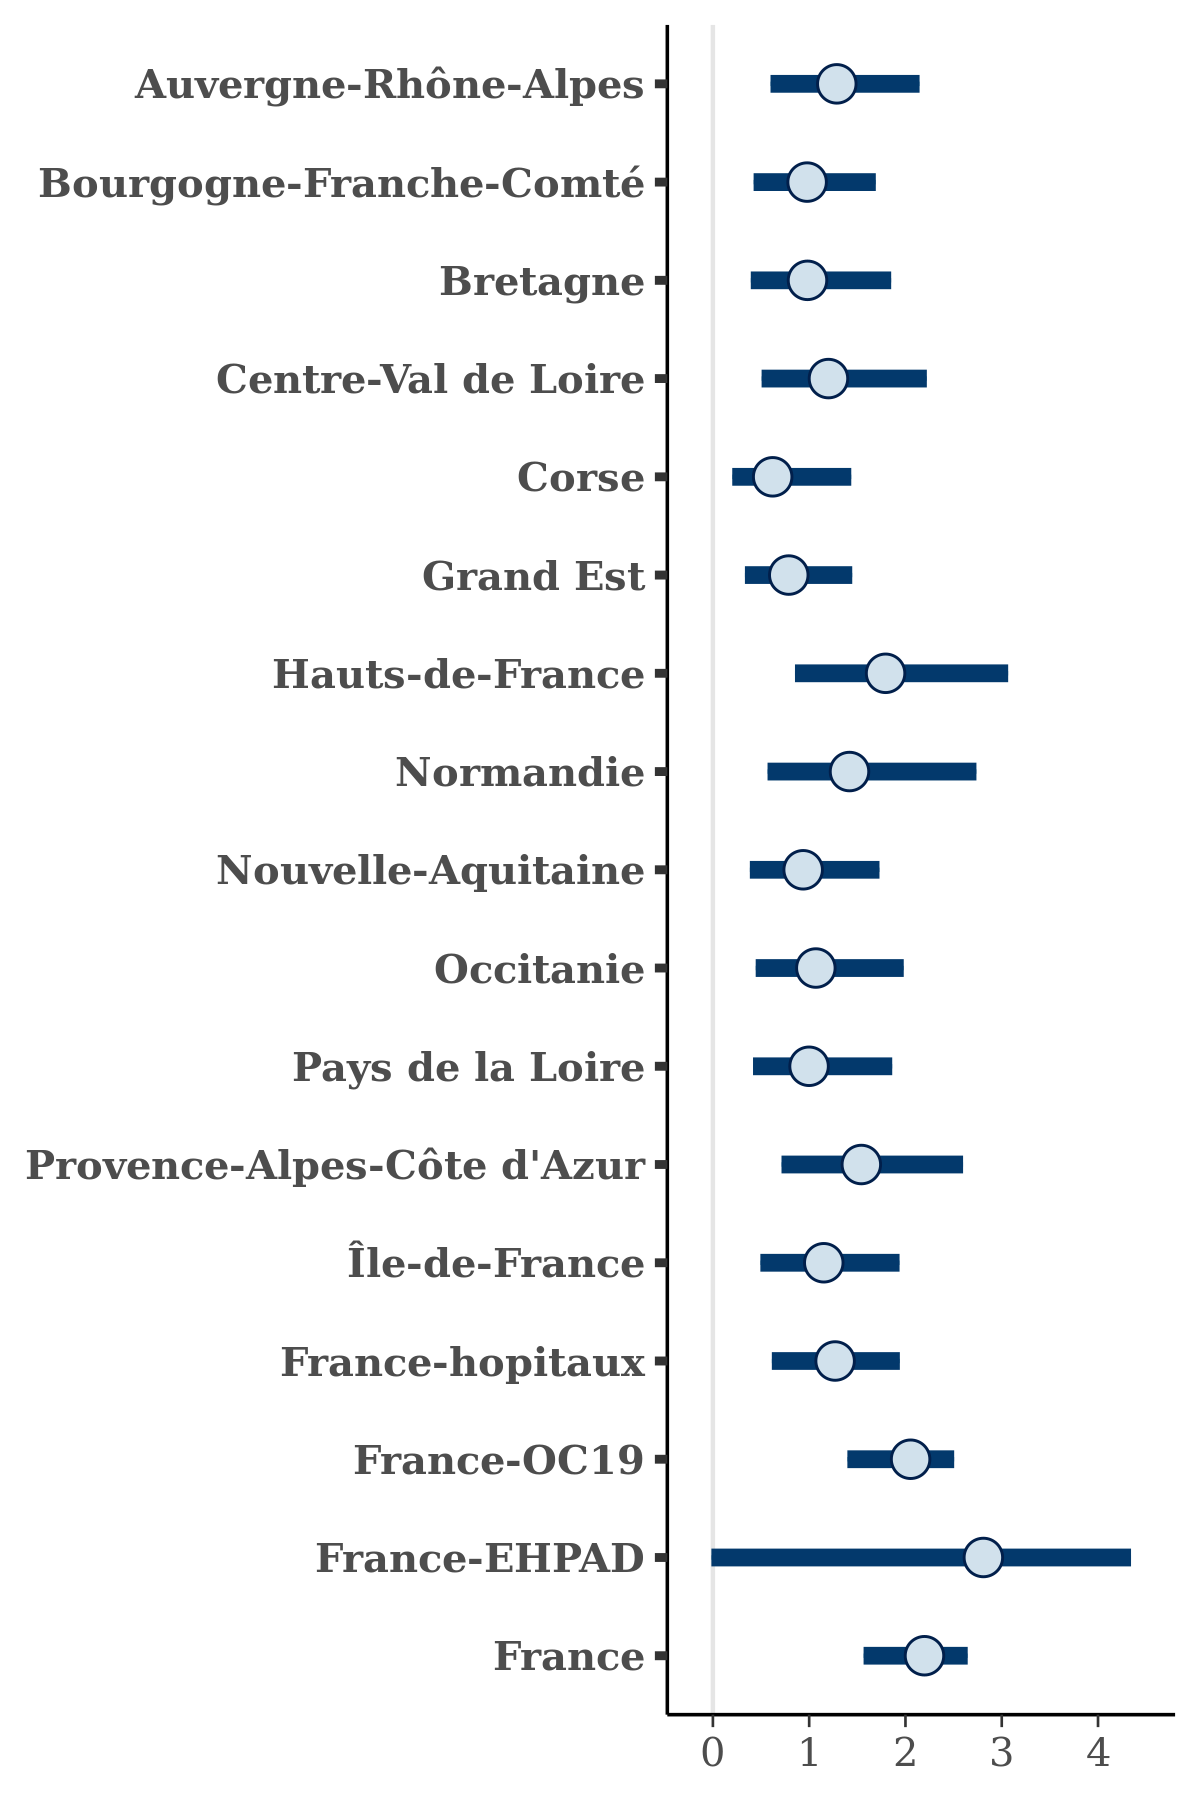

The file beside this chart, header and first rows:
, Auvergne-Rhône-Alpes, Bourgogne-Franche-Comté, Bretagne, Centre-Val de Loire, Corse, Grand Est, Hauts-de-France, Normandie, Nouvelle-Aquitaine, Occitanie, Pays de la Loire, Provence-Alpes-Côte d'Azur, Île-de-France, France-hopitaux, France-OC19, France-EHPAD, France
1, 1.964, 1.563, 0.4357, 1.275, 1.413, 0.7057, 1.36, 2.262, 1.313, 0.7912, 1.364, 1.906, 1.291, 0.9843, 1.502, 3.746, 2.292
2, 0.9994, 0.3928, 0.717, 1.301, 0.2476, 0.5003, 0.7309, 1.195, 0.969, 0.7523, 1.498, 1.403, 0.9517, 1.342, 2.306, 3.287, 1.654
3, 1.499, 1.597, 0.9332, 1.597, 0.4499, 1.365, 1.894, 1.968, 1.034, 1.23, 1.534, 1.498, 1.632, 1.153, 2.344, 3.377, 2.243
4, 1.234, 0.631, 0.8724, 0.7254, 0.4391, 0.6958, 2.176, 0.9047, 0.5856, 0.8975, 0.8613, 0.7971, 1.167, 0.9391, 2.497, 1.103, 2.467
5, 0.3949, 0.6518, 1.146, 0.9443, 0.4725, 0.3476, 0.8076, 0.6701, 0.5927, 0.7544, 1.233, 1.044, 1.186, 1.064, 1.95, 3.836, 1.455
6, 0.9054, 0.2629, 1.082, 1.005, 0.236, 0.2951, 1.486, 0.6142, 0.7644, 0.6563, 0.507, 0.8242, 1.079, 1.07, 2.289, 1.574, 2.717
7, 0.6521, 0.8975, 0.4198, 0.9929, 0.6608, 0.4509, 2.873, 1.555, 0.4207, 0.6332, 0.9834, 2.283, 0.5128, 1.248, 2.388, 2.713, 2.23
8, 1.709, 1.048, 1.718, 0.405, 0.8675, 0.5686, 2.004, 1.026, 0.3218, 0.8192, 0.6313, 1.26, 1.081, 0.6664, 2.053, 3.707, 2.378
9, 1.237, 1.266, 1.116, 0.7717, 1.165, 0.6799, 1.353, 1.152, 0.5869, 1.082, 0.4296, 1.289, 1.372, 0.5758, 1.846, 3.008, 1.508
10, 0.4149, 0.6545, 2.289, 1.054, 0.2086, 0.9206, 1.708, 1.885, 0.7273, 0.9914, 1.025, 1.09, 1.472, 0.6573, 2.346, 1.229, 2.405
11, 1.356, 1.656, 0.7178, 1.784, 0.9921, 0.8797, 2.567, 1.824, 0.8994, 1.02, 1.267, 1.82, 1.394, 1.386, 2.292, 4.032, 2.205
12, 1.77, 1.963, 1.359, 1.156, 0.2528, 0.5749, 2.817, 1.709, 0.5862, 1.679, 1.251, 2.166, 0.6132, 0.5758, 1.733, 1.943, 2.02
13, 0.661, 1.522, 1.425, 1.496, 0.9344, 0.2735, 1.251, 0.9072, 0.6646, 1.408, 1.87, 1.394, 0.827, 1.392, 2.079, 4.074, 2.714
14, 0.9745, 0.7944, 0.1508, 0.5258, 0.3604, 0.4071, 1.35, 1.4, 0.2893, 1.052, 0.5059, 1.117, 1.165, 1.245, 2.601, 0.8864, 2.737
15, 1.339, 1.374, 1.374, 1.832, 0.01926, 1.274, 1.244, 1.473, 2.059, 1.226, 1.581, 1.863, 1.402, 1.591, 2.016, 3.99, 1.903
16, 2.074, 1.489, 0.3799, 1.461, 0.5735, 0.3274, 2.221, 0.9972, 1.532, 1.095, 0.3618, 1.866, 2.353, 2.047, 2.334, 0.1598, 2.345
17, 1.329, 1.482, 0.8748, 1.452, 0.5857, 1.386, 1.877, 1.498, 0.5734, 1.29, 1.266, 1.971, 1.631, 1.494, 2.017, 3.566, 1.934
18, 1.106, 1.36, 2.029, 0.8427, 0.7941, 0.6855, 3.102, 1.749, 0.7056, 0.7982, 2.119, 1.108, 1.27, 1.157, 1.895, 1.805, 1.737
19, 1.272, 0.2901, 1.142, 0.7233, 0.5167, 0.8712, 2.507, 1.286, 0.7272, 0.3585, 0.5121, 1.445, 0.7159, 1.168, 1.665, 1.957, 1.972
20, 1.131, 0.7189, 1.224, 1.745, 0.9778, 0.7589, 2.856, 2.794, 1.398, 1.16, 1.38, 1.133, 1.737, 1.156, 2.4, 0.9061, 2.223
21, 1.335, 2.343, 0.626, 1.195, 0.7306, 0.5589, 2.011, 2.172, 0.632, 1.666, 1.9, 2.191, 1.182, 1.598, 2.254, -0.1033, 2.553
22, 1.204, 1.234, 0.9938, 1.031, 0.7855, 0.7178, 2.508, 1.754, 1.193, 1.082, 2.307, 2.105, 1.181, 1.647, 1.796, 1.987, 2.381
23, 0.3797, 0.6018, 1.004, 0.5944, 0.6303, 0.1842, 1.474, 0.5733, 0.849, 1.212, 0.8286, 1.644, 1.482, 1.162, 2.072, 0.007547, 2.416
24, 0.8794, 0.9788, 1.434, 1.504, 1.034, 0.9136, 2.088, 2.81, 0.9713, 1.523, 0.6379, 0.7858, 1.181, 1.126, 2.543, 2.887, 2.19
25, 1.371, 1.032, 0.4403, 1.226, 0.7441, 0.4928, 1.201, 1.657, 0.7645, 1.178, 1.337, 2.418, 1.87, 1.307, 1.479, 2.952, 2.442
26, 1.913, 1.249, 0.9428, 0.5398, 0.3383, 0.9543, 2.58, 0.7016, 0.9947, 0.2741, 0.284, 0.5607, 1.086, 1.08, 1.993, 2.561, 2.496
27, 1.073, 0.8343, 1.088, 0.9442, 0.3391, 1.152, 1.032, 2.412, 1.437, 1.013, 0.434, 2.189, 1.505, 1.534, 2.471, 0.2005, 2.512
28, 1.357, 1.404, 1.414, 1.03, 1.013, 1.308, 0.9574, 1.055, 0.8983, 0.4596, 1.242, 1.852, 0.9424, 1.182, 1.695, 4.408, 1.442
29, 1.923, 1.048, 0.937, 1.9, 0.2868, 1.106, 2.007, 1.003, 1.428, 0.8235, 1.5, 2.24, 1.184, 1.839, 2.368, 3.887, 2.495
30, 1.655, 1.189, 1.157, 1.848, 0.1736, 0.2291, 3.265, 0.9821, 1.736, 1.4, 0.5508, 1.555, 1.119, 1.316, 2.288, 0.9527, 1.98
31, 1.436, 0.6822, 0.4731, 1.465, 0.6924, 0.7996, 1.535, 2.332, 0.8392, 0.9006, 1.31, 1.251, 1.936, 1.398, 2.35, 4.092, 2.263
32, 1.37, 0.8536, 2.357, 0.318, 0.5524, 0.4441, 1.056, 1.933, 0.6903, 0.6178, 0.2966, 1.487, 0.9588, 0.9676, 2.154, 3.464, 2.607
33, 1.667, 1.345, 1.259, 1.539, 0.009432, 1.244, 1.156, 1.747, 1.684, 1.293, 1.211, 1.696, 1.339, 1.489, 1.909, 3.455, 2.275
34, 0.9333, 1.385, 1.505, 1.332, 0.8372, 0.9954, 1.128, 0.5601, 0.8201, 1.185, 0.8223, 0.8811, 0.6485, 1.442, 1.959, 1.51, 2.523
35, 0.948, 1.31, 0.6827, 0.5148, 0.1487, 0.9012, 1.863, 3.212, 0.3282, 0.9811, 0.5107, 1.597, 0.3614, 0.5081, 2.013, 0.02238, 2.78
36, 1.574, 0.6441, 1.159, 0.8421, 0.5658, 0.6095, 2.124, 1.618, 0.9356, 0.4434, 0.2863, 2.115, 0.9179, 1.201, 1.604, 3.085, 2.046
37, 1.527, 1.454, 0.9576, 0.7544, 1.143, 0.7589, 2.059, 1.71, 1.669, 0.6703, 1.292, 2.175, 1.066, 1.073, 2.642, 3.291, 2.701
38, 1.291, 1.039, 1.168, 1.086, 1.246, 1.288, 1.149, 1.046, 1.301, 1.241, 1.211, 1.666, 2.151, 1.948, 1.661, 3.877, 2.069
39, 1.412, 0.3533, 1.689, 0.9805, 0.206, 1.265, 1.168, 0.9471, 1.275, 0.7507, 0.5109, 1.81, 1.117, 0.5208, 2.136, 4.384, 2.156
40, 0.9045, 0.8557, 0.9979, 1.474, 0.5891, 1.354, 1.153, 1.401, 1.41, 1.412, 1.208, 1.83, 1.145, 1.42, 1.451, 1.953, 2.331
41, 1.504, 1.761, 0.8203, 1.409, 1.182, 0.9547, 1.912, 1.308, 0.6323, 0.6483, 0.5795, 1.808, 1.625, 1.913, 2.27, 3.168, 1.842
42, 1.518, 0.8591, 1.136, 0.6892, 1.347, 0.6237, 2.101, 0.4154, 0.2617, 1.656, 0.6266, 1.538, 0.7705, 1.978, 2.519, -0.03058, 2.227
43, 1.64, 1.422, 0.7639, 1.767, 0.6721, 1.225, 2.982, 1.534, 0.5887, 0.5778, 1.805, 1.546, 0.7003, 1.217, 1.599, 3.6, 2.342
44, 2.564, 2.44, 0.6256, 0.9417, 0.6075, 1.252, 1.7, 2.676, 0.5547, 1.122, 1.218, 1.108, 0.8116, 1.524, 1.413, 2.888, 2.268
45, 1.407, 0.9158, 1.015, 1.58, 0.6077, 0.8453, 2.231, 0.8687, 0.9154, 0.5772, 0.3171, 2.74, 0.941, 1.137, 1.934, 3.23, 1.988
46, 1.359, 0.8669, 0.9344, 0.9924, 0.2769, 0.8775, 1.789, 1.424, 0.8651, 0.4897, 1.216, 2.41, 0.779, 1.763, 2.141, 2.868, 1.814
47, 1.222, 1.511, 1.203, 2.86, 0.7607, 0.5492, 1.804, 2.196, 0.8985, 1.253, 1.786, 0.9524, 1.236, 1.341, 2.16, 3.458, 1.98
48, 1.103, 1.391, 1.39, 1.607, 0.7892, 1.052, 1.041, 1.875, 1.018, 1.156, 0.912, 1.413, 1.32, 1.502, 1.923, 3.469, 1.848
49, 1.354, 1.177, 0.6744, 0.7826, 0.3625, 1.004, 2.182, 1.205, 0.6399, 1.255, 1.193, 2.338, 1.044, 1.177, 1.844, 4.018, 2.446
50, 1.336, 1.305, 0.9124, 1.604, 0.1679, 1.002, 1.484, 1.317, 1.216, 1.033, 1.265, 1.413, 1.833, 1.587, 1.712, 3.368, 1.587
51, 1.29, 0.9982, 0.6951, 0.961, 0.09807, 0.8981, 0.8352, 1.961, 0.9905, 0.7709, 1.011, 1.66, 1.744, 1.151, 1.728, 3.145, 1.424
52, 1.153, 1.245, 0.9435, 0.7758, 0.5621, 0.6888, 1.383, 1.778, 0.5203, 0.5733, 2.453, 1.673, 0.8156, 1.265, 2.375, 1.637, 2.28
53, 1.135, 0.9258, 0.5728, 0.3143, 1.567, 0.9821, 1.894, 3.463, 1.345, 1.359, 0.2306, 1.999, 0.4342, 0.9618, 2.133, 1.514, 1.715
54, 1.305, 0.9896, 1.112, 1.319, 0.3482, 1.11, 1.685, 0.7209, 0.5224, 0.6247, 0.8709, 1.731, 1.195, 1.286, 1.485, 4.192, 1.806
55, 0.8513, 0.9829, 0.8765, 0.9732, 0.3229, 0.9171, 1.647, 0.7917, 0.8241, 0.8692, 1.644, 1.182, 0.6027, 1.018, 1.801, 4.105, 1.754
56, 1.897, 1.039, 1.896, 3.583, 0.5959, 1.26, 1.843, 2.663, 1.011, 1.239, 1.543, 1.538, 1.396, 1.426, 1.772, 4.065, 2.164
57, 1.01, 1.414, 1.207, 1.554, 0.7684, 0.7463, 1.791, 1.865, 2.175, 0.4029, 0.6502, 1.458, 0.8165, 2.054, 2.127, 0.07623, 2.496
58, 2.01, 1.005, 0.55, 0.6552, 0.5522, 1.243, 2.292, 1.47, 1.241, 1.266, 0.5265, 1.211, 0.733, 0.5787, 1.527, 2.052, 2.714
59, 1.241, 0.8891, 0.6881, 0.9317, 0.3677, 1.015, 1.288, 1.404, 1.058, 0.3478, 0.6405, 0.5486, 1.197, 0.5785, 1.63, 1.264, 2.259
60, 2.223, 1.301, 0.5496, 2.194, 1.292, 1.343, 2.026, 1.485, 0.6989, 1.237, 0.9798, 1.549, 1.14, 0.8712, 2.157, 3.866, 2.382
... 3,940 more rows
